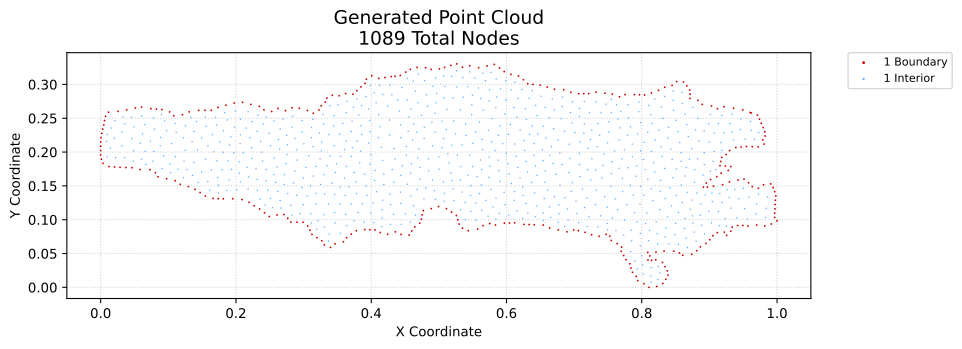

Source data for this figure (header and first rows):
x, y, region, classification
0.0, 0.1959, 1, boundary
0.0, 0.2022, 1, boundary
0.0, 0.2086, 1, boundary
0.0, 0.215, 1, boundary
0.0005817, 0.2213, 1, boundary
0.001163, 0.1895, 1, boundary
0.001745, 0.2276, 1, boundary
0.00349, 0.1833, 1, boundary
0.003003, 0.2339, 1, boundary
0.004634, 0.2402, 1, boundary
0.005714, 0.2465, 1, boundary
0.007345, 0.2528, 1, boundary
0.01224, 0.1786, 1, boundary
0.01163, 0.259, 1, boundary
0.02044, 0.178, 1, boundary
0.02551, 0.2601, 1, boundary
0.02864, 0.1774, 1, boundary
0.03742, 0.1771, 1, boundary
0.0385, 0.2625, 1, boundary
0.04621, 0.1768, 1, boundary
0.0514, 0.2653, 1, boundary
0.0584, 0.1742, 1, boundary
0.06045, 0.2665, 1, boundary
0.07276, 0.1739, 1, boundary
0.07425, 0.2641, 1, boundary
0.08086, 0.1693, 1, boundary
0.08243, 0.2635, 1, boundary
0.0849, 0.1635, 1, boundary
0.0906, 0.2629, 1, boundary
0.09749, 0.1606, 1, boundary
0.1019, 0.2594, 1, boundary
0.1081, 0.2537, 1, boundary
0.1101, 0.1576, 1, boundary
0.1176, 0.1523, 1, boundary
0.1209, 0.2553, 1, boundary
0.1296, 0.149, 1, boundary
0.1309, 0.2594, 1, boundary
0.1396, 0.1449, 1, boundary
0.1448, 0.2618, 1, boundary
0.147, 0.1402, 1, boundary
0.1541, 0.2618, 1, boundary
0.1547, 0.135, 1, boundary
0.1635, 0.2618, 1, boundary
0.1662, 0.1315, 1, boundary
0.1735, 0.266, 1, boundary
0.1737, 0.1312, 1, boundary
0.1813, 0.1309, 1, boundary
0.1852, 0.2693, 1, boundary
0.1954, 0.131, 1, boundary
0.1974, 0.2725, 1, boundary
0.2091, 0.1297, 1, boundary
0.2098, 0.2736, 1, boundary
0.2193, 0.1257, 1, boundary
0.222, 0.2705, 1, boundary
0.2268, 0.1205, 1, boundary
0.2346, 0.2676, 1, boundary
0.235, 0.1158, 1, boundary
0.2422, 0.1103, 1, boundary
0.2414, 0.2624, 1, boundary
0.2492, 0.1047, 1, boundary
... 1,029 more rows
